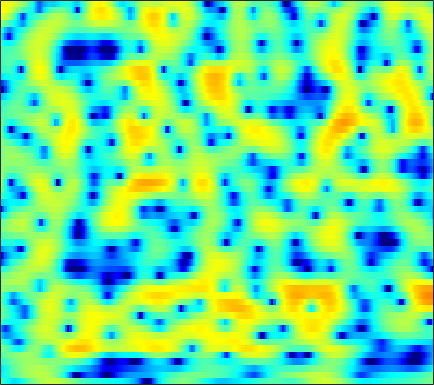

The data file committed next to this chart (first rows):
-2.6106, -3.3052, -4.2222, -5.1, -5.6915, -6.2883, -6.5264, -6.4245, -5.9355, -5.1479, -4.1929, -3.4398, -2.4345, -1.5011, -0.84304, -0.066438, 0.606, 1.0455, 1.5433, 1.9456, 2.2527, 2.4265, 2.5828, 2.6572
-6.009, -5.371, -4.528, -3.732, -3.175, -2.481, -1.844, -1.395, -0.8319, -0.3024, 0.1943, 0.5416, 0.9705, 1.355, 1.608, 1.895, 2.112, 2.225, 2.304, 2.293, 2.184, 2.031, 1.725, 1.285
-6.634, -5.753, -4.649, -3.647, -2.969, -2.147, -1.423, -0.9337, -0.3503, 0.161, 0.6025, 0.892, 1.215, 1.478, 1.638, 1.797, 1.895, 1.926, 1.911, 1.829, 1.68, 1.518, 1.237, 0.8755
-3.825, -3.347, -2.708, -2.094, -1.66, -1.124, -0.6442, -0.3213, 0.06298, 0.3865, 0.6573, 0.815, 0.9633, 1.044, 1.062, 1.034, 0.9505, 0.8583, 0.7093, 0.5492, 0.3985, 0.3035, 0.2077, 0.1575
-2.273, -1.689, -1.088, -0.6381, -0.3758, -0.09056, 0.1413, 0.3031, 0.5184, 0.7344, 0.9456, 1.078, 1.186, 1.194, 1.106, 0.8409, 0.366, -0.1542, -1.072, -2.268, -3.641, -4.593, -5.189, -4.515
-0.4027, -0.6257, -1.097, -1.769, -2.423, -3.452, -4.562, -5.272, -5.641, -5.067, -3.811, -2.753, -1.474, -0.466, 0.08835, 0.5183, 0.5939, 0.4031, -0.1912, -1.176, -2.5, -3.517, -4.235, -3.486
-2.442, -3.172, -4.235, -5.442, -6.489, -8.158, -10.27, -12.06, -13.56, -11.95, -8.887, -6.774, -4.473, -2.687, -1.614, -0.523, 0.2584, 0.68, 1.055, 1.287, 1.443, 1.55, 1.721, 1.957
-7.093, -8.496, -9.665, -9.759, -9.333, -8.514, -7.569, -6.898, -5.994, -4.999, -3.913, -3.056, -1.911, -0.8259, -0.08336, 0.7757, 1.489, 1.936, 2.414, 2.759, 2.982, 3.067, 3.069, 2.953
-9.46, -12.12, -14.02, -12.32, -10.36, -8.127, -6.446, -5.411, -4.221, -3.201, -2.257, -1.573, -0.7013, 0.1457, 0.7462, 1.478, 2.145, 2.587, 3.07, 3.421, 3.615, 3.65, 3.537, 3.226
-3.074, -3.649, -4.234, -4.618, -4.778, -4.794, -4.766, -4.732, -4.609, -4.36, -4.003, -3.602, -2.892, -2.037, -1.316, -0.3222, 0.6432, 1.303, 2.055, 2.639, 3.039, 3.222, 3.299, 3.184
-0.9274, -1.435, -2.15, -2.89, -3.478, -4.343, -5.325, -6.216, -7.623, -9.394, -11.18, -11.85, -10.64, -7.856, -5.767, -3.325, -1.306, -0.09247, 1.201, 2.197, 2.912, 3.285, 3.581, 3.637
-0.6813, -1.341, -2.326, -3.365, -4.229, -5.341, -6.349, -7.137, -8.389, -9.858, -11.39, -12, -10.75, -7.915, -5.705, -3.117, -1.036, 0.2221, 1.584, 2.632, 3.394, 3.791, 4.073, 4.103
-1.754, -2.757, -4.5, -6.865, -9.039, -11.94, -12.71, -11.45, -9.294, -7.54, -6.119, -5.168, -3.958, -2.767, -1.861, -0.67, 0.3883, 1.098, 1.968, 2.714, 3.301, 3.622, 3.888, 3.957
-1.58, -2.185, -3.5, -5.328, -6.928, -8.904, -9.02, -7.979, -6.138, -4.405, -3.073, -2.323, -1.596, -1.056, -0.7663, -0.5161, -0.3219, -0.1201, 0.2866, 0.8112, 1.427, 1.914, 2.512, 2.965
0.04822, 0.1725, 0.1647, 0.05244, -0.07819, -0.2469, -0.2601, -0.1658, 0.04599, 0.2655, 0.3528, 0.3023, 0.01534, -0.6128, -1.367, -2.86, -4.89, -6.63, -8.096, -6.631, -3.895, -2.096, -0.2272, 1.059
0.5686, 0.8592, 1.184, 1.425, 1.575, 1.767, 1.88, 1.953, 1.999, 1.927, 1.736, 1.48, 0.9276, 0.05855, -0.8356, -2.403, -4.474, -6.16, -7.402, -6.432, -4.342, -2.867, -1.363, -0.3933
-0.9646, -0.665, -0.2604, 0.1536, 0.4661, 0.8783, 1.243, 1.466, 1.694, 1.839, 1.885, 1.834, 1.671, 1.392, 1.115, 0.6755, 0.2151, -0.05736, -0.3175, -0.4281, -0.3889, -0.3466, -0.3743, -0.5542
-4.826, -4.32, -3.524, -2.648, -2.019, -1.244, -0.521, -0.03011, 0.5333, 1.027, 1.442, 1.696, 1.977, 2.185, 2.283, 2.354, 2.366, 2.329, 2.192, 1.997, 1.697, 1.377, 0.802, 0.01898
-13.12, -11.36, -8.921, -6.886, -5.603, -4.259, -3.213, -2.551, -1.754, -0.9916, -0.2195, 0.375, 1.134, 1.838, 2.308, 2.837, 3.229, 3.408, 3.516, 3.454, 3.184, 2.852, 2.214, 1.308
-18.32, -14.98, -11.55, -9.183, -8.059, -7.064, -6.64, -6.588, -6.497, -5.997, -4.807, -3.542, -1.711, -0.03831, 1.045, 2.217, 3.087, 3.561, 3.991, 4.154, 4.088, 3.891, 3.424, 2.728
-9.83, -9.037, -8.015, -7.304, -7.101, -7.37, -8.468, -10.17, -14.79, -29.75, -14.31, -8.915, -4.617, -1.772, -0.1993, 1.392, 2.535, 3.173, 3.746, 4.054, 4.143, 4.065, 3.781, 3.315
-5.299, -4.854, -4.365, -4.054, -3.918, -4.004, -4.303, -4.607, -4.928, -4.837, -4.11, -3.207, -1.828, -0.5111, 0.3482, 1.291, 2.024, 2.443, 2.828, 3.078, 3.183, 3.163, 3.013, 2.698
-2.298, -1.892, -1.432, -1.078, -0.8577, -0.6329, -0.4839, -0.3865, -0.2548, -0.09446, 0.1332, 0.314, 0.544, 0.7315, 0.8237, 0.8661, 0.8533, 0.8203, 0.8265, 0.9211, 1.066, 1.193, 1.314, 1.292
-0.6071, -0.2089, 0.2921, 0.7669, 1.063, 1.424, 1.72, 1.885, 2.03, 2.086, 2.025, 1.885, 1.541, 0.9724, 0.3717, -0.6823, -2.033, -3.11, -4.195, -4.257, -3.228, -2.201, -0.9878, -0.1301
-1.333, -0.8827, -0.2129, 0.4955, 0.9839, 1.565, 2.052, 2.329, 2.571, 2.66, 2.553, 2.342, 1.843, 1.017, 0.1175, -1.598, -4.225, -7.199, -13.88, -14.2, -7.473, -4.426, -1.843, -0.2621
-6.67, -5.691, -4.142, -2.741, -1.804, -0.7709, 0.00851, 0.4655, 0.9154, 1.198, 1.329, 1.328, 1.178, 0.8614, 0.5011, -0.1249, -0.8422, -1.362, -1.77, -1.694, -1.069, -0.4217, 0.4547, 1.175
-17.58, -12.39, -8.541, -6.156, -4.924, -3.749, -2.937, -2.491, -2.027, -1.651, -1.286, -1.023, -0.6694, -0.3281, -0.08919, 0.1953, 0.4454, 0.6322, 0.8948, 1.185, 1.52, 1.77, 2.084, 2.324
-7.473, -7.159, -6.541, -5.975, -5.664, -5.492, -5.494, -5.616, -5.833, -5.912, -5.622, -5.06, -3.938, -2.649, -1.697, -0.5488, 0.4122, 1.018, 1.658, 2.167, 2.522, 2.715, 2.878, 2.944
-2.599, -3.26, -4.136, -5.027, -5.672, -6.584, -7.679, -8.798, -11.05, -14.84, -18.59, -14.7, -8.974, -5.093, -2.973, -0.8346, 0.7298, 1.605, 2.44, 2.979, 3.234, 3.291, 3.2, 2.984
-0.04445, -1.532, -3.749, -6.125, -7.668, -8.827, -9.039, -8.963, -9.059, -9.353, -8.903, -7.554, -4.907, -2.295, -0.6084, 1.19, 2.524, 3.236, 3.855, 4.079, 3.961, 3.632, 2.886, 1.821
1.05, -0.8663, -4.209, -9.145, -15.22, -18.14, -10.79, -7.806, -5.301, -3.571, -2.147, -1.151, 0.1392, 1.362, 2.189, 3.124, 3.817, 4.156, 4.354, 4.219, 3.722, 3.054, 1.689, -0.4405
1.163, 0.07691, -1.426, -2.797, -3.576, -3.984, -3.67, -3.125, -2.231, -1.317, -0.4659, 0.1249, 0.8288, 1.438, 1.818, 2.215, 2.466, 2.554, 2.505, 2.288, 1.843, 1.376, 0.5381, -0.5168
0.8137, 0.4358, -0.02765, -0.3983, -0.6101, -0.7577, -0.7431, -0.6475, -0.4348, -0.1653, 0.09817, 0.289, 0.4914, 0.6294, 0.6832, 0.6822, 0.605, 0.5079, 0.3309, 0.1401, -0.06333, -0.1981, -0.3652, -0.4957
0.02935, 0.2284, 0.4229, 0.5364, 0.5933, 0.6318, 0.6506, 0.6572, 0.649, 0.6178, 0.5549, 0.4652, 0.2963, 0.04267, -0.208, -0.6378, -1.155, -1.583, -2.108, -2.498, -2.548, -2.376, -1.871, -1.206
-0.9455, -0.1504, 0.5654, 0.9871, 1.171, 1.275, 1.249, 1.17, 0.9997, 0.7632, 0.4873, 0.2401, -0.1455, -0.6366, -1.113, -1.951, -3.134, -4.318, -6.395, -8.753, -9.63, -8.191, -5.256, -2.677
-0.7381, -0.1124, 0.3784, 0.6028, 0.6045, 0.462, 0.1744, -0.1264, -0.6033, -1.127, -1.648, -1.966, -2.308, -2.564, -2.781, -3.225, -4.039, -5.026, -7.034, -9.779, -10.9, -8.81, -5.014, -1.984
-0.2447, -0.4647, -0.8597, -1.367, -1.792, -2.406, -3.086, -3.686, -4.696, -6.006, -7.522, -8.469, -8.653, -7.5, -6.318, -4.95, -3.978, -3.511, -3.06, -2.688, -2.089, -1.428, -0.3334, 0.8794
-0.8553, -1.925, -3.558, -5.332, -6.455, -7.349, -7.6, -7.683, -8.222, -9.696, -12.93, -17.39, -19.48, -11.77, -8.223, -5.102, -3.034, -1.914, -0.8047, 0.03262, 0.6752, 1.121, 1.656, 2.188
-1.239, -2.894, -5.902, -10.87, -17.77, -22.59, -12.3, -9.296, -7.191, -6.207, -5.737, -5.425, -4.704, -3.537, -2.477, -1.085, 0.1153, 0.8506, 1.554, 2.017, 2.194, 2.161, 1.95, 1.61
-0.9235, -1.649, -2.797, -4.145, -4.896, -5.13, -4.485, -3.715, -2.689, -1.785, -1.009, -0.5149, 0.1352, 0.7448, 1.207, 1.792, 2.305, 2.613, 2.835, 2.803, 2.442, 1.844, 0.5382, -1.71
-2.353, -1.973, -1.792, -1.687, -1.625, -1.473, -1.195, -0.962, -0.6107, -0.2926, -0.03466, 0.1223, 0.3106, 0.4979, 0.6443, 0.8745, 1.129, 1.313, 1.515, 1.536, 1.343, 0.9797, 0.1131, -1.198
-3.524, -2.916, -2.293, -1.771, -1.471, -1.148, -0.8999, -0.7611, -0.6674, -0.7237, -0.9518, -1.22, -1.726, -2.266, -2.612, -2.792, -2.507, -2.019, -1.157, -0.2985, 0.3629, 0.7407, 1.033, 1.19
-4.383, -4.003, -3.362, -2.758, -2.299, -1.778, -1.407, -1.232, -1.213, -1.451, -2.017, -2.74, -4.222, -6.591, -9.16, -13.22, -11.78, -8.222, -4.54, -1.966, -0.1872, 0.7982, 1.789, 2.489
-7.822, -7.454, -6.567, -5.415, -4.532, -3.459, -2.604, -2.158, -1.821, -1.797, -2.116, -2.628, -3.69, -5.275, -6.694, -8.125, -7.404, -5.653, -3.147, -1.053, 0.5603, 1.477, 2.414, 3.07
-19.54, -18.6, -13.43, -9.564, -7.524, -5.467, -4.024, -3.224, -2.429, -1.923, -1.653, -1.543, -1.506, -1.483, -1.44, -1.236, -0.7662, -0.2475, 0.5397, 1.32, 2.004, 2.398, 2.762, 2.96
-13.5, -12.99, -10.93, -8.577, -7.025, -5.485, -4.372, -3.736, -3.038, -2.392, -1.71, -1.165, -0.4293, 0.3008, 0.8238, 1.477, 2.055, 2.428, 2.828, 3.069, 3.125, 3.047, 2.75, 2.258
-6.303, -5.923, -5.338, -4.697, -4.362, -4.196, -4.318, -4.618, -5.1, -5.08, -4.063, -2.801, -0.9189, 0.7643, 1.84, 2.988, 3.804, 4.202, 4.469, 4.426, 4.043, 3.527, 2.516, 1.088
-3.775, -3.197, -2.644, -2.445, -2.581, -3.167, -4.496, -6.254, -10.62, -26.02, -12.54, -6.671, -2.195, 0.6822, 2.223, 3.692, 4.634, 5.044, 5.214, 4.976, 4.323, 3.527, 2.024, -0.08406
-3.462, -2.741, -2.13, -1.89, -1.894, -2.139, -2.691, -3.229, -3.874, -4.037, -3.16, -1.983, -0.2099, 1.422, 2.445, 3.487, 4.157, 4.418, 4.438, 4.086, 3.356, 2.548, 1.105, -0.7471
-3.043, -2.656, -2.254, -1.975, -1.806, -1.642, -1.5, -1.364, -1.093, -0.6581, -0.0638, 0.4805, 1.3, 2.092, 2.619, 3.178, 3.523, 3.623, 3.515, 3.123, 2.425, 1.705, 0.4558, -1.095
-2.894, -2.921, -2.901, -2.764, -2.603, -2.287, -1.828, -1.424, -0.8344, -0.1671, 0.5199, 1.036, 1.693, 2.296, 2.678, 3.071, 3.306, 3.359, 3.25, 2.913, 2.333, 1.719, 0.6779, -0.6562
-3.806, -4.422, -5.17, -5.578, -5.522, -4.925, -3.956, -3.125, -2.009, -0.9819, -0.02692, 0.6297, 1.402, 2.07, 2.496, 2.952, 3.26, 3.384, 3.399, 3.222, 2.849, 2.433, 1.684, 0.7049
-5.308, -7.241, -10.89, -15.59, -15.64, -11.22, -7.785, -5.934, -4.045, -2.605, -1.423, -0.6435, 0.2999, 1.127, 1.681, 2.313, 2.806, 3.08, 3.305, 3.371, 3.268, 3.092, 2.698, 2.141
-3.566, -5.192, -7.807, -10.12, -10.51, -9.173, -7.45, -6.455, -5.472, -4.633, -3.778, -3.061, -1.992, -0.8835, -0.1074, 0.8024, 1.56, 2.024, 2.501, 2.837, 3.029, 3.078, 3.036, 2.863
0.6729, -0.0632, -1.108, -2.143, -2.829, -3.709, -4.713, -5.642, -7.293, -9.105, -9.589, -8.389, -5.968, -3.809, -2.534, -1.227, -0.2577, 0.3228, 0.9751, 1.522, 1.994, 2.278, 2.582, 2.761
4.109, 3.705, 3.027, 2.189, 1.419, 0.1291, -1.616, -3.338, -6.484, -11.2, -14.07, -11.16, -7.301, -5.036, -4.036, -3.282, -2.93, -2.723, -2.274, -1.553, -0.6695, 0.004443, 0.776, 1.372
5.232, 5.113, 4.788, 4.283, 3.766, 2.902, 1.826, 0.8874, -0.4229, -1.651, -2.536, -2.907, -3.289, -3.802, -4.507, -6.14, -8.761, -11.21, -12.3, -9.253, -6.253, -4.628, -3.166, -2.199
4.229, 4.414, 4.518, 4.445, 4.287, 3.94, 3.464, 3.018, 2.333, 1.598, 0.7986, 0.1438, -0.8769, -2.164, -3.412, -5.629, -8.564, -10.98, -12.27, -10.53, -8.625, -7.725, -7.208, -7.201
